Run: headless pygame with SDL's dummy video driver; simulated clock (each Clock.tick advances the game by its frame time, no real sleeping); random seed 0; keys injected as events and as key.get_pressed() state; no mouse input.
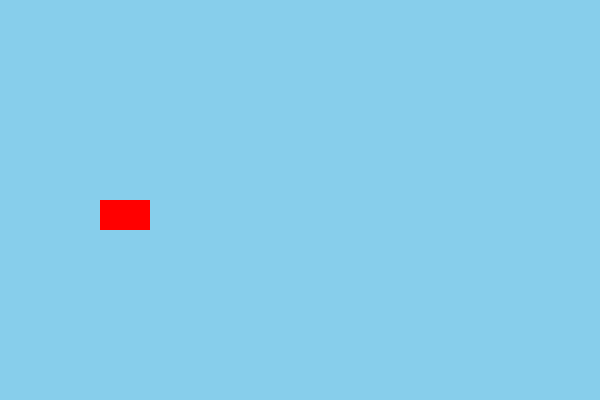
Frame 1 of 1 · flips 1–60 · no input

The pygame program that drew these frames:

import pygame

# 1. On prépare le jeu
pygame.init()
fenetre = pygame.display.set_mode((600, 400))
avion = pygame.Rect(100, 200, 50, 30) # Un rectangle (x, y, largeur, hauteur)

# 2. La boucle du jeu (le moteur)
while True:
    # On regarde si l'utilisateur veut fermer la fenêtre
    if pygame.event.peek(pygame.QUIT):
        break

    # On regarde sur quelles touches on appuie
    touches = pygame.key.get_pressed()
    if touches[pygame.K_RIGHT]: avion.x += 5
    if touches[pygame.K_LEFT]:  avion.x -= 5
    if touches[pygame.K_UP]:    avion.y -= 5
    if touches[pygame.K_DOWN]:  avion.y += 5

    # On dessine tout
    fenetre.fill("skyblue")               # On peint le fond en bleu
    pygame.draw.rect(fenetre, "red", avion) # On dessine l'avion en rouge
    pygame.display.flip()                 # On montre le dessin à l'écran

    # On attend un tout petit peu (60 images par seconde)
    pygame.time.Clock().tick(60)
